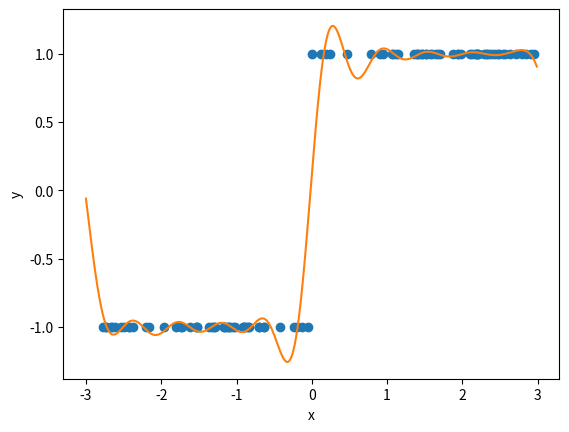

Write Python code to recreate this figure.
import numpy as np
import matplotlib.pyplot as plt
import random
import math as m


N = 100
K = 10

def polynom(x, theta):
    # Polynom with coefficients list theta
    # Jedi way
    #return sum([theta[i] * cos(x*i) for i in range(((len(theta)-1)/2)+1),theta[i+len(theta)/2] * sin(x*i) for i in ((len(theta)-1)/2)+1])
    # Noob way
	result = 0
	for i in range(K+1):
		result += theta[i] * m.cos(x*i)
	for i in range(K+1,2*K+1):
		result += theta[i] * m.sin(x*(i-K))
	return result

# Generate sample
a, b = -3, 3
#theta = [random.uniform(-1, 1) for i in range(2*K + 1)]
xs = [random.uniform(a, b) for i in range(N)]
#ys = [polynom(x, theta) + random.uniform(-1, 1) for x in xs]
ys=list(map(lambda x: 1 if x >= 0 else -1,xs))
#print(theta)
plt.plot(xs, ys, "o")

# Estimate theta

K=10

X=[]
for i in range(N):
	X.append([])
	for j in range(K+1):
		X[i].append(m.cos(xs[i]*j))
	for j in range(K+1,2*K+1):
		X[i].append(m.sin(xs[i]*(j-K)))

X = np.array(X)
y = np.array(ys)
# Overflow...
theta = np.linalg.inv(X.T @ X) @ X.T @ y
# Good solution
#theta = np.linalg.lstsq(X, y, rcond=None)[0]

print(theta)

# Draw estimated curve
xs_draw = np.arange(a, b, 0.01)
ys_draw = [polynom(x, theta) for x in xs_draw]
plt.plot(xs_draw, ys_draw)

plt.xlabel("x")
plt.ylabel("y")
plt.show()
